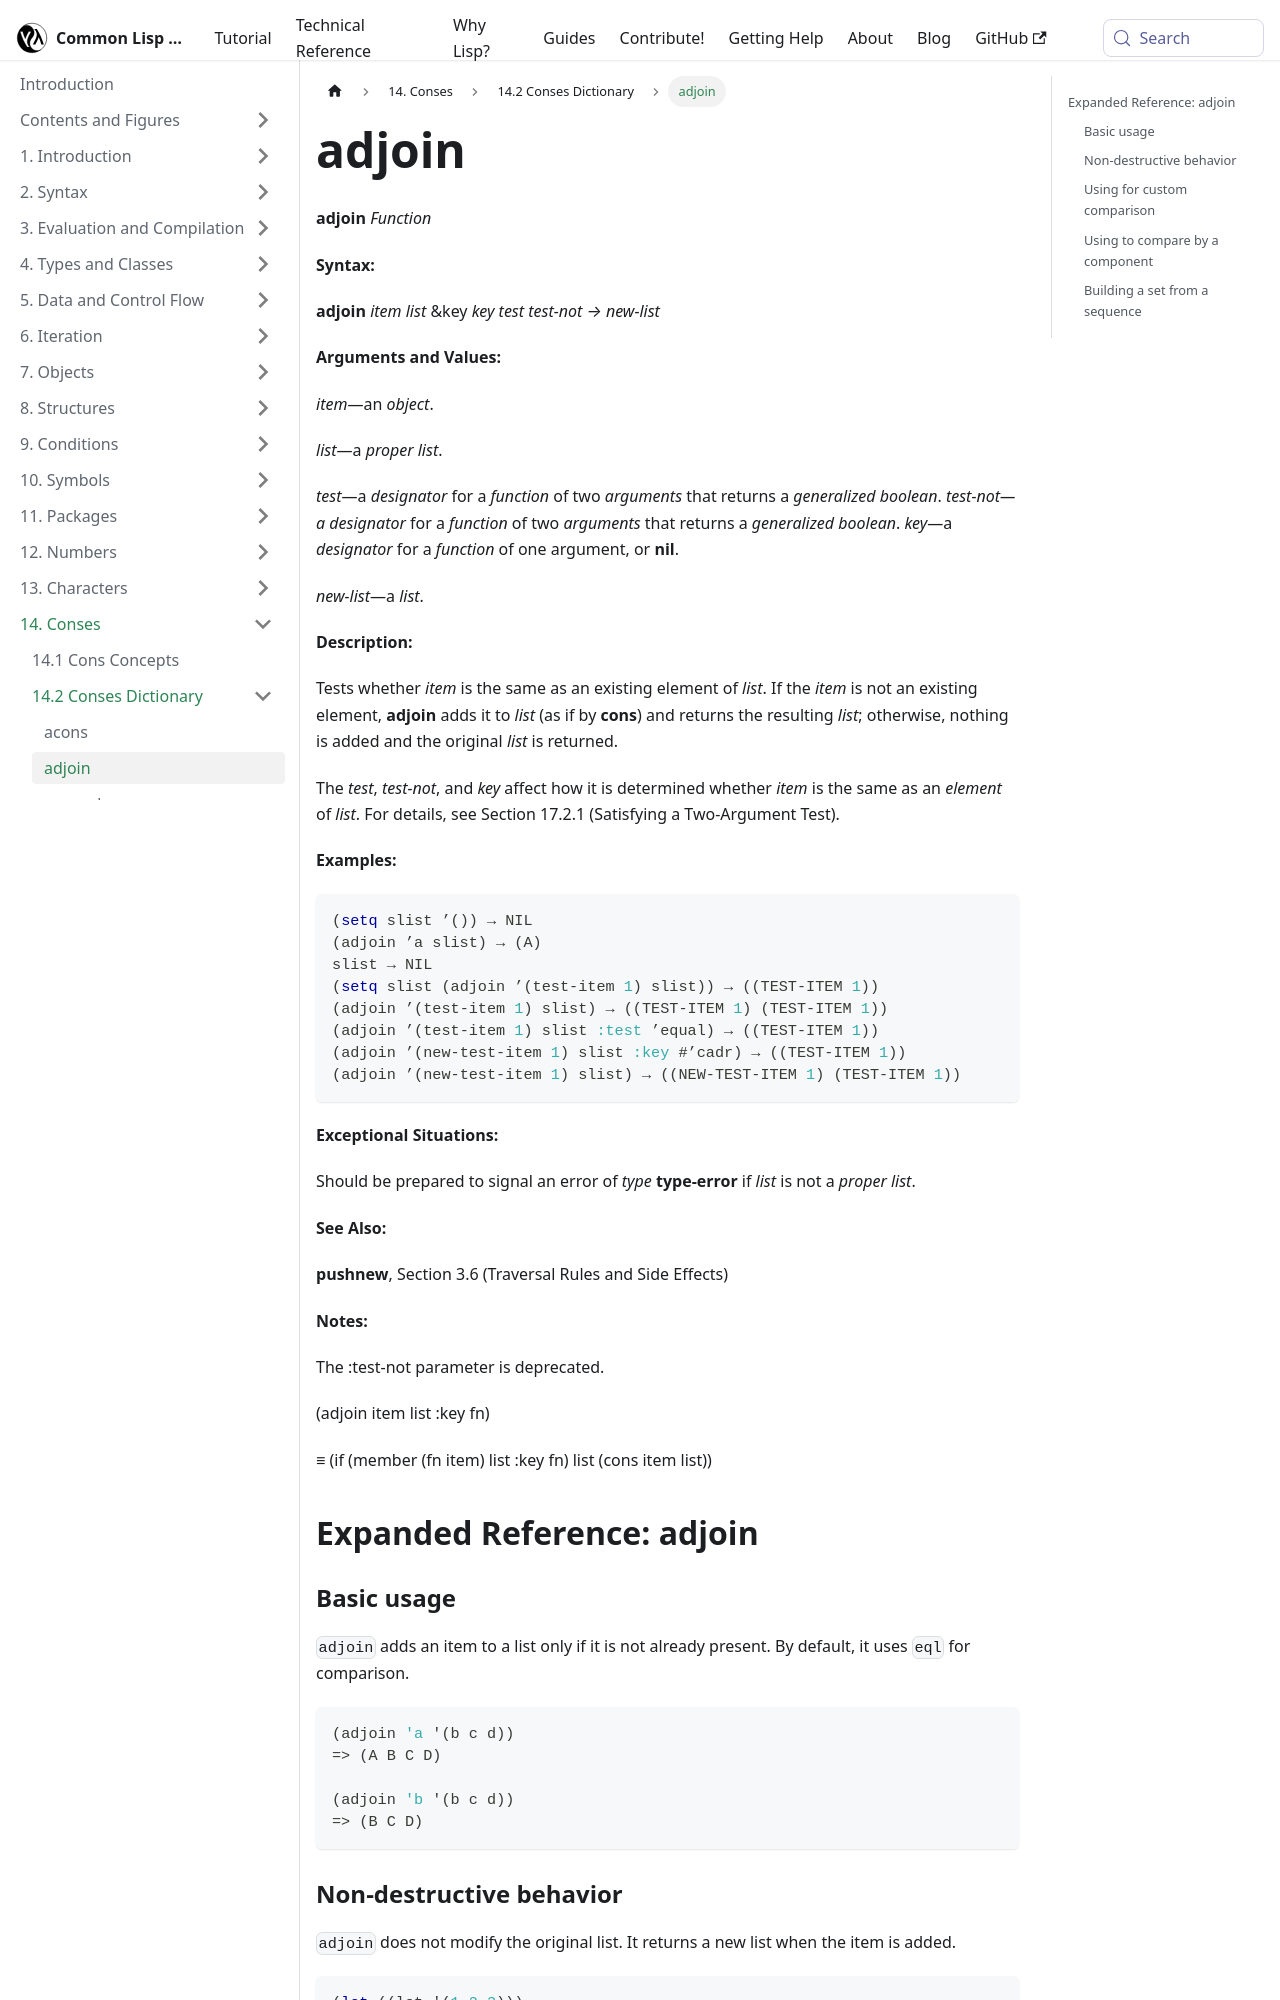

repository: lisp-docs/cl-language-reference · page: chap-14/be-c-dictionary/adjoin_function.html · generator: docusaurus

---
title: "adjoin"
---

# adjoin

import AdjoinFunction from './_adjoin_function.md';

<AdjoinFunction />

## Expanded Reference: adjoin

### Basic usage

`adjoin` adds an item to a list only if it is not already present. By default, it uses `eql` for comparison.

```lisp
(adjoin 'a '(b c d))
=> (A B C D)

(adjoin 'b '(b c d))
=> (B C D)
```

### Non-destructive behavior

`adjoin` does not modify the original list. It returns a new list when the item is added.

```lisp
(let ((lst '(1 2 3)))
  (adjoin 4 lst)
  lst)
=> (1 2 3)
```

### Using :test for custom comparison

By default, `adjoin` uses `eql`, which does not compare lists by structure. Use `:test #'equal` to compare by value.

```lisp
(adjoin '(a b) '((a b) (c d)))
=> ((A B) (A B) (C D))

(adjoin '(a b) '((a b) (c d)) :test #'equal)
=> ((A B) (C D))
```
